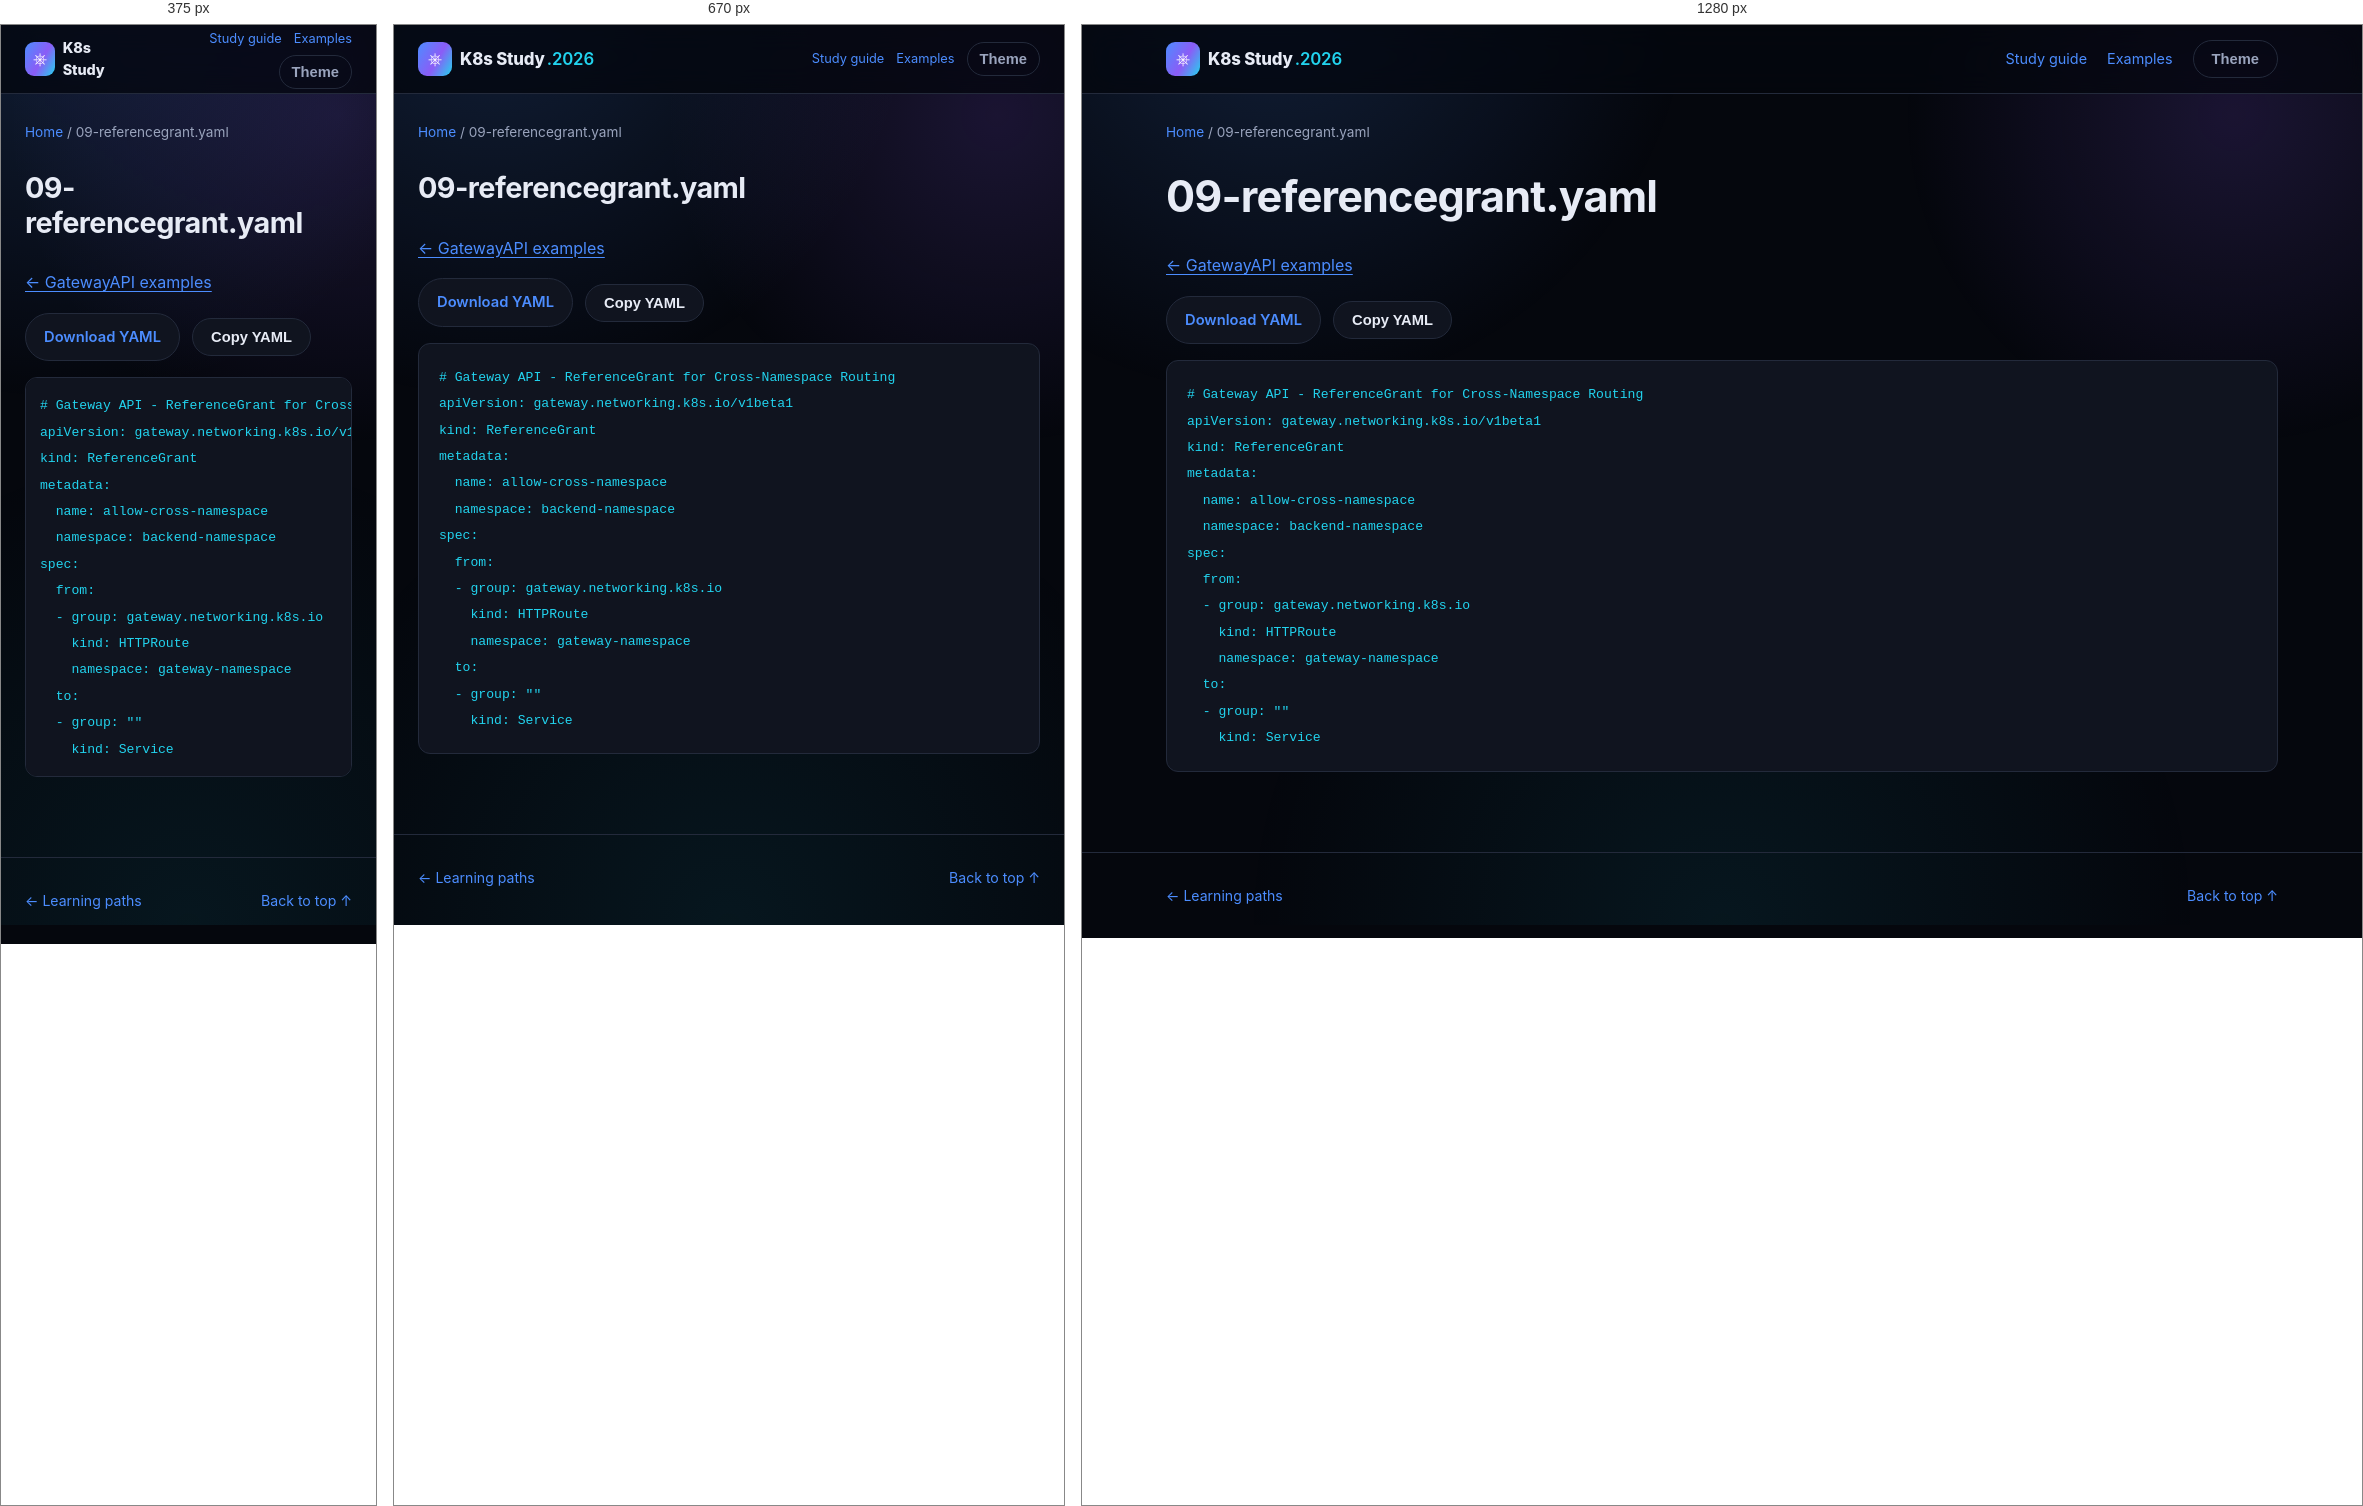
Rendered at 375 px, 670 px and 1280 px, left to right.

<!-- file: 09-referencegrant.html -->
<!DOCTYPE html>
<html lang="en">
<head>
<meta charset="UTF-8" />
<meta name="viewport" content="width=device-width, initial-scale=1.0" />
<title>09-referencegrant.yaml · K8s Study</title>
<link rel="stylesheet" href="../../assets/style.css" />
<link rel="stylesheet" href="../../assets/reader.css" />
<script src="../../assets/reader.js" defer></script>
</head>
<body>
<div class="bg-fx" aria-hidden="true"></div>
<a class="skip-link" href="#main">Skip to content</a>
<header class="site-header"><nav class="nav container" aria-label="Main navigation">
<a class="brand" href="../../index.html"><span class="brand-mark">⎈</span><span>K8s Study<span class="brand-year">.2026</span></span></a>
<div class="reader-nav"><a href="../../guides/study-guide.html">Study guide</a><a href="../index.html">Examples</a><button id="themeToggle" class="btn btn-ghost" type="button" aria-label="Toggle light/dark theme">Theme</button></div>
</nav></header>
<div class="container reader-breadcrumb"><a href="../../index.html">Home</a><span aria-hidden="true"> / </span><span>09-referencegrant.yaml</span></div>
<div class="container reader-layout">
<main id="main" class="reader-content"><h1>09-referencegrant.yaml</h1><p><a href="index.html">← GatewayAPI examples</a></p><div class="manifest-actions"><a class="btn btn-outline" href="09-referencegrant.yaml" download>Download YAML</a><button class="btn btn-outline" type="button" data-copy-code>Copy YAML</button><span role="status" id="copyStatus"></span></div><pre><code># Gateway API - ReferenceGrant for Cross-Namespace Routing
apiVersion: gateway.networking.k8s.io/v1beta1
kind: ReferenceGrant
metadata:
  name: allow-cross-namespace
  namespace: backend-namespace
spec:
  from:
  - group: gateway.networking.k8s.io
    kind: HTTPRoute
    namespace: gateway-namespace
  to:
  - group: &quot;&quot;
    kind: Service
</code></pre></main>

</div>
<footer class="site-footer"><div class="container footer-inner"><a href="../../index.html#paths">← Learning paths</a><a href="#main">Back to top ↑</a></div></footer>
</body>
</html>


/* @media block from style.css */
@media (max-width: 860px) {
  .nav-links, .nav-actions .btn span { display: none; }
  .nav-toggle { display: flex; }
  .nav-links {
    position: fixed;
    top: 68px; left: 0; right: 0;
    flex-direction: column;
    background: var(--bg-alt);
    border-bottom: 1px solid var(--border);
    padding: 16px 24px 24px;
    gap: 16px;
    display: none;
  }
  .nav-links.is-open { display: flex; }
  .stat-strip { grid-template-columns: repeat(2, 1fr); }
  .path-item { grid-template-columns: 1fr; text-align: left; }
  .path-meta { align-items: flex-start; flex-direction: row; }
}

/* @media block from reader.css */
@media (max-width: 860px) {
  .reader-layout.has-toc { display: flex; flex-direction: column; gap: 24px; }
  .reader-content { width: 100%; }
  .reader-toc { position: static; max-height: 260px; width: 100%; order: -1; }
  .reader-nav { gap: 12px; font-size: .8rem; }
  .reader-nav .btn { padding: 8px 12px; }
}

/* @media block from reader.css */
@media (max-width: 480px) {
  .reader-nav { flex-wrap: wrap; justify-content: flex-end; gap: 6px 12px; }
  .brand { font-size: .9rem; }
  .brand-year { display: none; }
  .reader-content pre { padding: 14px; }
}